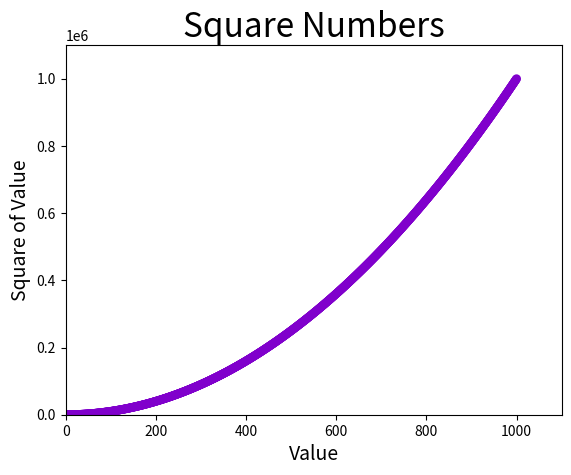

This figure's Python source:
#scatter_squares.py
import matplotlib.pyplot as plt

x_values = list(range(1, 1001))
y_values = [x**2 for x in x_values]
#x_values = [1, 2, 3, 4, 5]
#y_values = [1, 4, 9, 16, 25]

#plt.scatter(2, 4, s=200)
# You can pass the RGB color model.  Values closer to 0 produce dark colors
# values closer to 1 produce lighter colors.
plt.scatter(x_values, y_values, c=(0.5, 0, 0.8), edgecolor='none', s=40)

# Set chart title and label axes.
plt.title("Square Numbers", fontsize=24)
plt.xlabel("Value", fontsize=14)
plt.ylabel("Square of Value", fontsize=14)

# Set size of tick labels.
#plt.tick_params(axis='both', which='major', labelsize=14)

# Set the range for each axis.
plt.axis([0, 1100, 0, 1100000])

plt.show()
